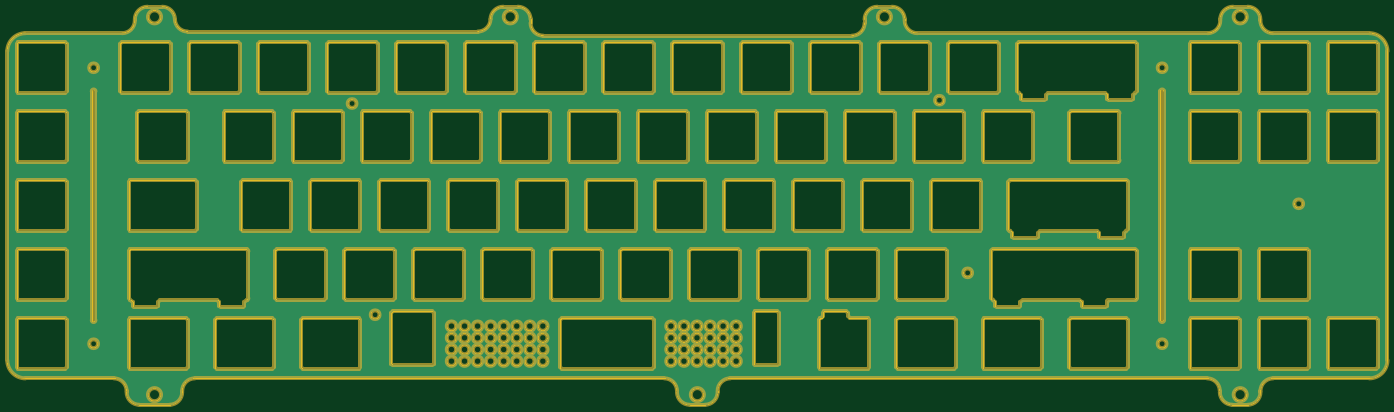
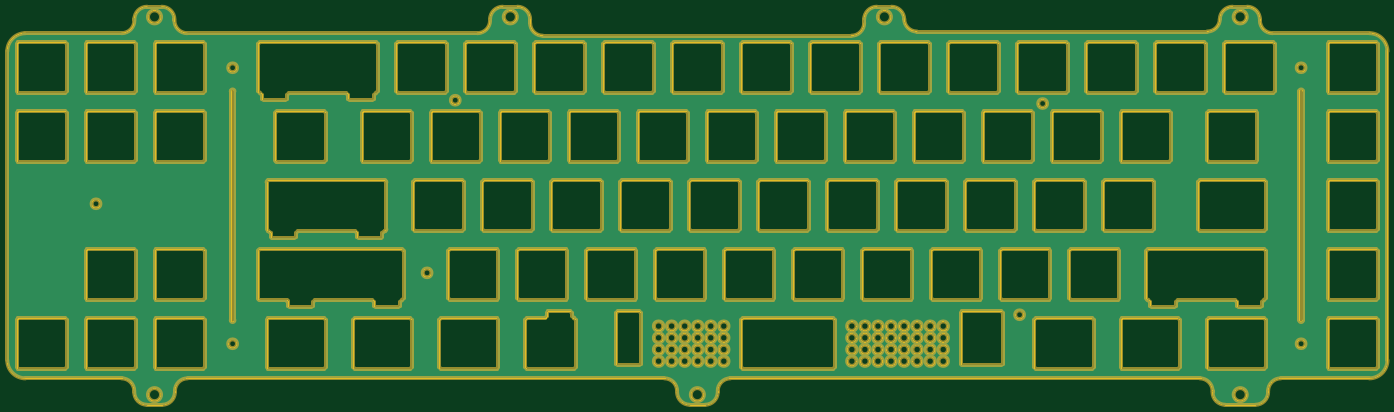
Circuit board: 11 layer files. Board 381.1 x 109.9 mm.
- bottom_copper: Foundation_ANSI-B_Cu.gbr (437901 bytes)
- bottom_mask: Foundation_ANSI-B_Mask.gbr (44091 bytes)
- paste: Foundation_ANSI-B_Paste.gbr (458 bytes)
- bottom_silk: Foundation_ANSI-B_Silkscreen.gbr (459 bytes)
- outline: Foundation_ANSI-Edge_Cuts.gbr (72495 bytes)
- top_copper: Foundation_ANSI-F_Cu.gbr (437901 bytes)
- top_mask: Foundation_ANSI-F_Mask.gbr (44091 bytes)
- paste: Foundation_ANSI-F_Paste.gbr (458 bytes)
- top_silk: Foundation_ANSI-F_Silkscreen.gbr (459 bytes)
- drill: Foundation_ANSI-NPTH.drl (268 bytes)
- drill: Foundation_ANSI-PTH.drl (264 bytes)

=== bottom_copper: Foundation_ANSI-B_Cu.gbr (437901 bytes, source omitted) ===
=== bottom_mask: Foundation_ANSI-B_Mask.gbr (44091 bytes, source omitted) ===
=== paste: Foundation_ANSI-B_Paste.gbr ===
%TF.GenerationSoftware,KiCad,Pcbnew,7.0.5*%
%TF.CreationDate,2023-07-12T22:11:33+02:00*%
%TF.ProjectId,Foundation_ANSI,466f756e-6461-4746-996f-6e5f414e5349,rev?*%
%TF.SameCoordinates,Original*%
%TF.FileFunction,Paste,Bot*%
%TF.FilePolarity,Positive*%
%FSLAX46Y46*%
G04 Gerber Fmt 4.6, Leading zero omitted, Abs format (unit mm)*
G04 Created by KiCad (PCBNEW 7.0.5) date 2023-07-12 22:11:33*
%MOMM*%
%LPD*%
G01*
G04 APERTURE LIST*
G04 APERTURE END LIST*
M02*

=== bottom_silk: Foundation_ANSI-B_Silkscreen.gbr ===
%TF.GenerationSoftware,KiCad,Pcbnew,7.0.5*%
%TF.CreationDate,2023-07-12T22:11:33+02:00*%
%TF.ProjectId,Foundation_ANSI,466f756e-6461-4746-996f-6e5f414e5349,rev?*%
%TF.SameCoordinates,Original*%
%TF.FileFunction,Legend,Bot*%
%TF.FilePolarity,Positive*%
%FSLAX46Y46*%
G04 Gerber Fmt 4.6, Leading zero omitted, Abs format (unit mm)*
G04 Created by KiCad (PCBNEW 7.0.5) date 2023-07-12 22:11:33*
%MOMM*%
%LPD*%
G01*
G04 APERTURE LIST*
G04 APERTURE END LIST*
M02*

=== outline: Foundation_ANSI-Edge_Cuts.gbr (72495 bytes, source omitted) ===
=== top_copper: Foundation_ANSI-F_Cu.gbr (437901 bytes, source omitted) ===
=== top_mask: Foundation_ANSI-F_Mask.gbr (44091 bytes, source omitted) ===
=== paste: Foundation_ANSI-F_Paste.gbr ===
%TF.GenerationSoftware,KiCad,Pcbnew,7.0.5*%
%TF.CreationDate,2023-07-12T22:11:33+02:00*%
%TF.ProjectId,Foundation_ANSI,466f756e-6461-4746-996f-6e5f414e5349,rev?*%
%TF.SameCoordinates,Original*%
%TF.FileFunction,Paste,Top*%
%TF.FilePolarity,Positive*%
%FSLAX46Y46*%
G04 Gerber Fmt 4.6, Leading zero omitted, Abs format (unit mm)*
G04 Created by KiCad (PCBNEW 7.0.5) date 2023-07-12 22:11:33*
%MOMM*%
%LPD*%
G01*
G04 APERTURE LIST*
G04 APERTURE END LIST*
M02*

=== top_silk: Foundation_ANSI-F_Silkscreen.gbr ===
%TF.GenerationSoftware,KiCad,Pcbnew,7.0.5*%
%TF.CreationDate,2023-07-12T22:11:33+02:00*%
%TF.ProjectId,Foundation_ANSI,466f756e-6461-4746-996f-6e5f414e5349,rev?*%
%TF.SameCoordinates,Original*%
%TF.FileFunction,Legend,Top*%
%TF.FilePolarity,Positive*%
%FSLAX46Y46*%
G04 Gerber Fmt 4.6, Leading zero omitted, Abs format (unit mm)*
G04 Created by KiCad (PCBNEW 7.0.5) date 2023-07-12 22:11:33*
%MOMM*%
%LPD*%
G01*
G04 APERTURE LIST*
G04 APERTURE END LIST*
M02*

=== drill: Foundation_ANSI-NPTH.drl ===
M48
; DRILL file {KiCad 7.0.5} date Wed Jul 12 22:11:29 2023
; FORMAT={-:-/ absolute / inch / decimal}
; #@! TF.CreationDate,2023-07-12T22:11:29+02:00
; #@! TF.GenerationSoftware,Kicad,Pcbnew,7.0.5
; #@! TF.FileFunction,NonPlated,1,2,NPTH
FMAT,2
INCH
%
G90
G05
T0
M30

=== drill: Foundation_ANSI-PTH.drl ===
M48
; DRILL file {KiCad 7.0.5} date Wed Jul 12 22:11:29 2023
; FORMAT={-:-/ absolute / inch / decimal}
; #@! TF.CreationDate,2023-07-12T22:11:29+02:00
; #@! TF.GenerationSoftware,Kicad,Pcbnew,7.0.5
; #@! TF.FileFunction,Plated,1,2,PTH
FMAT,2
INCH
%
G90
G05
T0
M30

